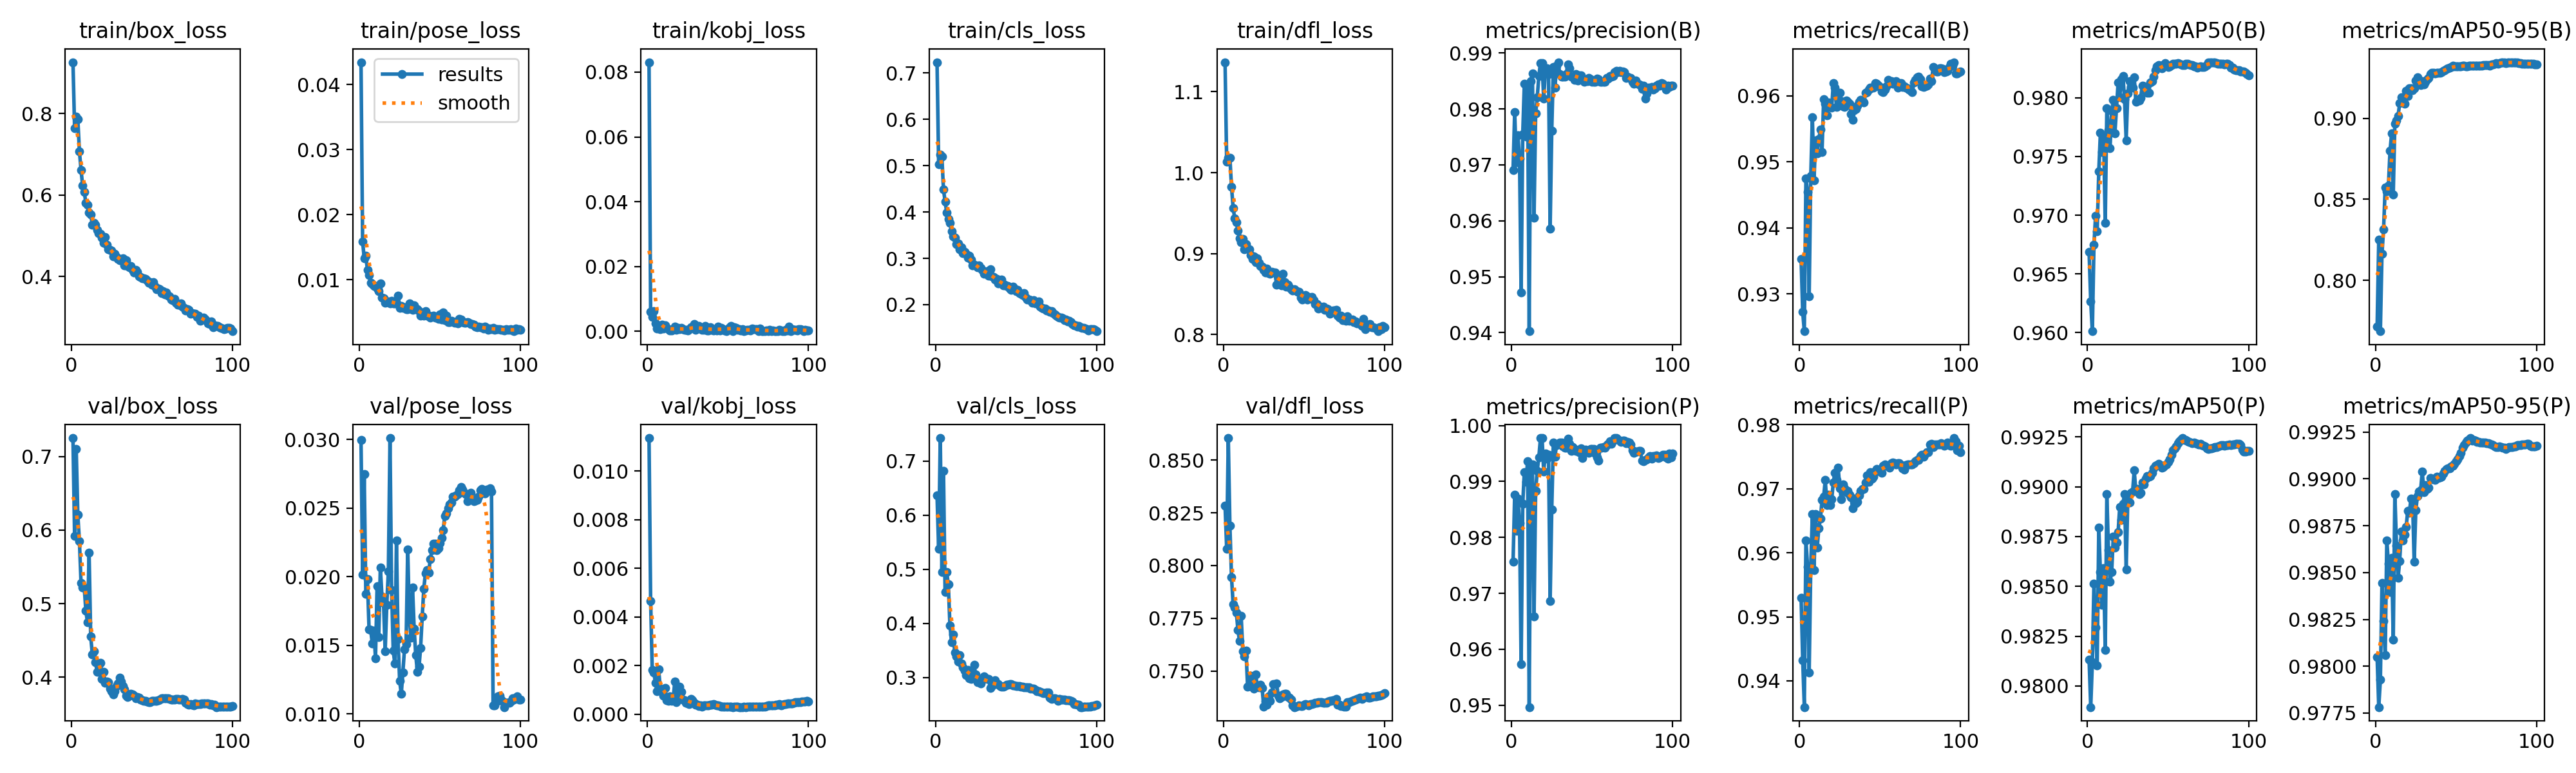

Data behind this chart, as committed beside it:
epoch, time, train/box_loss, train/pose_loss, train/kobj_loss, train/cls_loss, train/dfl_loss, metrics/precision(B), metrics/recall(B), metrics/mAP50(B), metrics/mAP50-95(B), metrics/precision(P), metrics/recall(P), metrics/mAP50(P), metrics/mAP50-95(P), val/box_loss, val/pose_loss, val/kobj_loss, val/cls_loss, val/dfl_loss, lr/pg0, lr/pg1, lr/pg2
1, 210.2, 0.9263, 0.04343, 0.08305, 0.7235, 1.137, 0.9691, 0.9353, 0.9668, 0.7715, 0.9757, 0.953, 0.9813, 0.9805, 0.7253, 0.02996, 0.01135, 0.6367, 0.8285, 0.003331, 0.003331, 0.003331
2, 381.9, 0.7643, 0.01586, 0.00595, 0.5033, 1.013, 0.9795, 0.9273, 0.9627, 0.825, 0.9876, 0.9433, 0.9789, 0.9778, 0.5923, 0.02017, 0.00466, 0.5375, 0.808, 0.006663, 0.006663, 0.006663
3, 546.9, 0.7926, 0.01331, 0.00445, 0.5236, 1.018, 0.9704, 0.9244, 0.9601, 0.7687, 0.9812, 0.9359, 0.9812, 0.9793, 0.7102, 0.02748, 0.00181, 0.7424, 0.8604, 0.009988, 0.009988, 0.009988
4, 710.7, 0.7866, 0.01373, 0.00633, 0.5192, 1.018, 0.9753, 0.9475, 0.9675, 0.8163, 0.9869, 0.9619, 0.9851, 0.9844, 0.6207, 0.01874, 0.00171, 0.495, 0.8189, 0.009978, 0.009978, 0.009978
5, 871.5, 0.7069, 0.01147, 0.00241, 0.4485, 0.9826, 0.9711, 0.9454, 0.9699, 0.8317, 0.9826, 0.9578, 0.9829, 0.9824, 0.5852, 0.01982, 0.00128, 0.6823, 0.7945, 0.009961, 0.009961, 0.009961
6, 1032, 0.6617, 0.01077, 0.00097, 0.4227, 0.9567, 0.9471, 0.9297, 0.9686, 0.8572, 0.9573, 0.9413, 0.981, 0.9806, 0.5277, 0.01616, 0.00095, 0.4574, 0.7816, 0.009939, 0.009939, 0.009939
7, 1195, 0.6231, 0.00951, 0.00118, 0.3987, 0.9433, 0.9755, 0.9478, 0.9737, 0.8548, 0.986, 0.9579, 0.9879, 0.9867, 0.5222, 0.01613, 0.00184, 0.4948, 0.7802, 0.009912, 0.009912, 0.009912
8, 1358, 0.6072, 0.00939, 0.00074, 0.3847, 0.9392, 0.9845, 0.9567, 0.977, 0.8584, 0.9917, 0.966, 0.9857, 0.9855, 0.5219, 0.01514, 0.00104, 0.4719, 0.7777, 0.009881, 0.009881, 0.009881
9, 1521, 0.5811, 0.00906, 0.00214, 0.3766, 0.9288, 0.975, 0.9471, 0.9754, 0.8799, 0.99, 0.9573, 0.9841, 0.984, 0.4901, 0.01609, 0.00092, 0.3961, 0.7694, 0.009844, 0.009844, 0.009844
10, 1684, 0.5753, 0.00906, 0.00091, 0.358, 0.9189, 0.9836, 0.9532, 0.9767, 0.8907, 0.9936, 0.966, 0.9859, 0.9858, 0.4744, 0.01405, 0.00077, 0.3647, 0.7641, 0.009803, 0.009803, 0.009803
11, 1845, 0.5573, 0.00865, 0.00178, 0.3471, 0.9138, 0.9402, 0.9513, 0.9693, 0.8531, 0.9497, 0.9608, 0.9818, 0.9814, 0.5695, 0.01931, 0.00108, 0.3799, 0.776, 0.009758, 0.009758, 0.009758
12, 2009, 0.5528, 0.00825, 0.00106, 0.3446, 0.9184, 0.985, 0.9534, 0.9791, 0.8968, 0.993, 0.9638, 0.9896, 0.9892, 0.4555, 0.01558, 0.00057, 0.3463, 0.7595, 0.009707, 0.009707, 0.009707
13, 2170, 0.5269, 0.00941, 0.00066, 0.3305, 0.9056, 0.9864, 0.9549, 0.9772, 0.8988, 0.993, 0.9653, 0.9868, 0.9865, 0.4311, 0.02069, 0.00055, 0.3391, 0.7569, 0.009652, 0.009652, 0.009652
14, 2332, 0.5324, 0.0073, 0.00032, 0.3321, 0.9118, 0.9605, 0.9515, 0.9757, 0.9016, 0.9659, 0.9683, 0.9852, 0.9847, 0.4349, 0.01855, 0.00072, 0.3288, 0.7598, 0.009593, 0.009593, 0.009593
15, 2494, 0.5269, 0.00715, 0.00021, 0.3188, 0.9063, 0.9792, 0.9595, 0.9789, 0.9091, 0.9884, 0.9687, 0.9857, 0.9856, 0.4202, 0.01808, 0.00055, 0.3415, 0.7425, 0.009529, 0.009529, 0.009529
16, 2654, 0.5137, 0.0065, 0.00066, 0.3233, 0.9057, 0.9821, 0.9588, 0.9798, 0.913, 0.9919, 0.9714, 0.9875, 0.9872, 0.4068, 0.01455, 0.00062, 0.3259, 0.7429, 0.00946, 0.00946, 0.00946
17, 2817, 0.5071, 0.00656, 0.00146, 0.311, 0.8984, 0.9859, 0.9571, 0.977, 0.9113, 0.9943, 0.9675, 0.9869, 0.9867, 0.416, 0.01797, 0.00135, 0.3189, 0.7478, 0.009388, 0.009388, 0.009388
18, 2980, 0.5042, 0.00668, 0.00046, 0.3133, 0.8931, 0.9883, 0.959, 0.9791, 0.909, 0.9978, 0.969, 0.9872, 0.987, 0.4194, 0.0204, 0.0005, 0.313, 0.7448, 0.009311, 0.009311, 0.009311
19, 3143, 0.4946, 0.00638, 0.00099, 0.3104, 0.8968, 0.9882, 0.9583, 0.9813, 0.9167, 0.9978, 0.9675, 0.9877, 0.9874, 0.3978, 0.03011, 0.00059, 0.3041, 0.7415, 0.009229, 0.009229, 0.009229
20, 3306, 0.4832, 0.00672, 0.00067, 0.3015, 0.8894, 0.9819, 0.9583, 0.9801, 0.9136, 0.9918, 0.9683, 0.989, 0.9883, 0.4071, 0.01905, 0.00112, 0.3143, 0.7483, 0.009144, 0.009144, 0.009144
21, 3467, 0.4969, 0.0064, 0.00106, 0.3052, 0.8938, 0.9866, 0.9619, 0.9816, 0.9185, 0.995, 0.971, 0.9883, 0.9882, 0.3922, 0.01461, 0.00091, 0.2984, 0.7428, 0.009055, 0.009055, 0.009055
22, 3628, 0.4772, 0.00638, 0.00068, 0.2966, 0.8888, 0.9873, 0.9612, 0.9819, 0.9185, 0.994, 0.9726, 0.9892, 0.989, 0.3939, 0.01366, 0.00061, 0.297, 0.7422, 0.008961, 0.008961, 0.008961
23, 3789, 0.4676, 0.00634, 0.00055, 0.2844, 0.8847, 0.9863, 0.9583, 0.9799, 0.9171, 0.9948, 0.9714, 0.9896, 0.9889, 0.3931, 0.02264, 0.00058, 0.3004, 0.7434, 0.008864, 0.008864, 0.008864
24, 3952, 0.4648, 0.00757, 0.00046, 0.2868, 0.8835, 0.9586, 0.9604, 0.9764, 0.9186, 0.9686, 0.9733, 0.9858, 0.9856, 0.3844, 0.01544, 0.00046, 0.3229, 0.7418, 0.008763, 0.008763, 0.008763
25, 4113, 0.4641, 0.0057, 0.00032, 0.285, 0.8803, 0.9761, 0.9605, 0.9804, 0.9233, 0.985, 0.9701, 0.9893, 0.9883, 0.3808, 0.01239, 0.00043, 0.3056, 0.7331, 0.008658, 0.008658, 0.008658
26, 4274, 0.4497, 0.00593, 0.00066, 0.2799, 0.8769, 0.9875, 0.9591, 0.9814, 0.9251, 0.997, 0.9684, 0.9892, 0.9891, 0.3766, 0.01145, 0.00042, 0.2917, 0.7356, 0.00855, 0.00855, 0.00855
27, 4435, 0.4562, 0.00569, 0.00133, 0.2844, 0.8817, 0.9838, 0.9584, 0.9809, 0.9223, 0.9945, 0.9707, 0.9897, 0.9893, 0.3808, 0.01304, 0.00062, 0.2976, 0.7341, 0.008439, 0.008439, 0.008439
28, 4596, 0.4472, 0.00575, 0.00123, 0.2793, 0.8759, 0.9878, 0.9583, 0.9808, 0.9203, 0.9965, 0.9701, 0.9898, 0.9894, 0.3876, 0.01473, 0.00056, 0.2893, 0.738, 0.008323, 0.008323, 0.008323
29, 4757, 0.4427, 0.00552, 0.00225, 0.2743, 0.875, 0.9884, 0.9593, 0.9818, 0.9226, 0.9967, 0.9695, 0.9908, 0.9904, 0.3915, 0.01508, 0.00046, 0.2958, 0.7359, 0.008205, 0.008205, 0.008205
30, 4919, 0.4405, 0.00551, 0.00056, 0.2668, 0.8772, 0.9863, 0.9591, 0.9797, 0.9209, 0.997, 0.9697, 0.9898, 0.9893, 0.3996, 0.02201, 0.00039, 0.3025, 0.7399, 0.008084, 0.008084, 0.008084
31, 5082, 0.4434, 0.00636, 0.00125, 0.2678, 0.8769, 0.9858, 0.9588, 0.9798, 0.9224, 0.997, 0.9691, 0.9899, 0.9897, 0.3944, 0.01707, 0.00039, 0.2978, 0.7437, 0.00796, 0.00796, 0.00796
32, 5244, 0.4452, 0.00586, 0.00161, 0.2716, 0.8764, 0.9858, 0.9572, 0.9798, 0.924, 0.9963, 0.9687, 0.9896, 0.9895, 0.3879, 0.01557, 0.00034, 0.2977, 0.7437, 0.007832, 0.007832, 0.007832
33, 5406, 0.4265, 0.00542, 0.00081, 0.2628, 0.8614, 0.9858, 0.9564, 0.98, 0.9249, 0.996, 0.9669, 0.9897, 0.9895, 0.3833, 0.01921, 0.00035, 0.2967, 0.744, 0.007702, 0.007702, 0.007702
34, 5567, 0.4396, 0.00608, 0.00057, 0.2758, 0.8702, 0.9863, 0.9578, 0.981, 0.9272, 0.996, 0.9685, 0.9902, 0.99, 0.3749, 0.01622, 0.00032, 0.2806, 0.7383, 0.00757, 0.00757, 0.00757
35, 5729, 0.4253, 0.00551, 0.0004, 0.2617, 0.8675, 0.988, 0.958, 0.981, 0.9281, 0.9977, 0.9677, 0.9901, 0.99, 0.3728, 0.01428, 0.00036, 0.2845, 0.7371, 0.007435, 0.007435, 0.007435
36, 5891, 0.4224, 0.0055, 0.00167, 0.2601, 0.8607, 0.9873, 0.9585, 0.9806, 0.9279, 0.9967, 0.968, 0.9904, 0.99, 0.3744, 0.01309, 0.00037, 0.2898, 0.7377, 0.007297, 0.007297, 0.007297
37, 6054, 0.4252, 0.00521, 0.00032, 0.2546, 0.8753, 0.9858, 0.959, 0.9804, 0.9277, 0.9954, 0.969, 0.9905, 0.9899, 0.3774, 0.01343, 0.00036, 0.2943, 0.7388, 0.007158, 0.007158, 0.007158
38, 6214, 0.4165, 0.00449, 0.00037, 0.255, 0.8651, 0.9858, 0.9594, 0.9805, 0.9279, 0.9961, 0.9697, 0.9905, 0.9901, 0.3761, 0.01481, 0.00036, 0.2877, 0.7391, 0.007016, 0.007016, 0.007016
39, 6377, 0.4091, 0.00469, 0.00129, 0.2457, 0.8591, 0.9852, 0.9593, 0.9813, 0.9281, 0.9958, 0.9699, 0.9905, 0.99, 0.3746, 0.01711, 0.00039, 0.2871, 0.7392, 0.006872, 0.006872, 0.006872
40, 6539, 0.4168, 0.00446, 0.00047, 0.2493, 0.8617, 0.9862, 0.959, 0.9814, 0.9282, 0.9955, 0.9699, 0.9907, 0.9901, 0.3712, 0.01914, 0.0004, 0.2836, 0.7376, 0.006727, 0.006727, 0.006727
41, 6699, 0.4109, 0.00517, 0.00019, 0.254, 0.8582, 0.9851, 0.9605, 0.9818, 0.9283, 0.9955, 0.971, 0.9909, 0.9901, 0.373, 0.02027, 0.00041, 0.2833, 0.7374, 0.00658, 0.00658, 0.00658
42, 6862, 0.3998, 0.00447, 0.00041, 0.2416, 0.8561, 0.9861, 0.9605, 0.9823, 0.929, 0.9953, 0.9721, 0.991, 0.9903, 0.372, 0.02047, 0.00038, 0.2833, 0.7365, 0.006431, 0.006431, 0.006431
43, 7023, 0.3993, 0.00451, 0.00035, 0.2434, 0.8546, 0.9861, 0.9609, 0.9827, 0.9297, 0.996, 0.9711, 0.9911, 0.9904, 0.3697, 0.0203, 0.00037, 0.284, 0.7337, 0.006281, 0.006281, 0.006281
44, 7185, 0.3953, 0.00424, 0.00152, 0.2401, 0.8558, 0.9856, 0.9613, 0.9828, 0.9304, 0.9942, 0.9726, 0.9911, 0.9905, 0.3684, 0.02128, 0.00035, 0.2859, 0.7329, 0.00613, 0.00613, 0.00613
45, 7347, 0.3953, 0.00435, 0.00034, 0.2403, 0.8541, 0.9849, 0.9612, 0.9827, 0.9308, 0.9956, 0.9716, 0.9911, 0.9906, 0.3674, 0.02194, 0.00033, 0.2862, 0.7329, 0.005978, 0.005978, 0.005978
46, 7510, 0.3942, 0.00445, 0.00099, 0.2351, 0.8525, 0.9851, 0.9612, 0.9825, 0.9312, 0.9957, 0.9719, 0.991, 0.9906, 0.3673, 0.02241, 0.00032, 0.2871, 0.7334, 0.005824, 0.005824, 0.005824
47, 7672, 0.3915, 0.00416, 0.00063, 0.2318, 0.8529, 0.9849, 0.9619, 0.9828, 0.9316, 0.9955, 0.9728, 0.991, 0.9907, 0.3671, 0.02239, 0.0003, 0.288, 0.7337, 0.00567, 0.00567, 0.00567
48, 7834, 0.3839, 0.00419, 0.00034, 0.2387, 0.8453, 0.9856, 0.9618, 0.9829, 0.9323, 0.9952, 0.9731, 0.9911, 0.9907, 0.3663, 0.02192, 0.00031, 0.2858, 0.7333, 0.005516, 0.005516, 0.005516
49, 7996, 0.3861, 0.00395, 0.00017, 0.235, 0.8432, 0.9853, 0.9615, 0.9828, 0.9319, 0.9958, 0.9729, 0.9911, 0.9908, 0.3662, 0.02206, 0.0003, 0.2854, 0.7333, 0.005361, 0.005361, 0.005361
50, 8156, 0.3804, 0.0047, 0.00073, 0.2292, 0.8458, 0.9849, 0.9613, 0.9826, 0.9318, 0.9958, 0.9727, 0.9912, 0.9909, 0.3675, 0.02247, 0.0003, 0.2838, 0.7339, 0.005205, 0.005205, 0.005205
51, 8320, 0.3868, 0.00393, 0.00133, 0.2312, 0.8491, 0.9848, 0.9607, 0.9827, 0.932, 0.9958, 0.9725, 0.9914, 0.991, 0.3681, 0.02285, 0.00031, 0.2844, 0.7341, 0.00505, 0.00505, 0.00505
52, 8483, 0.3748, 0.00496, 0.00174, 0.2254, 0.8432, 0.9848, 0.9606, 0.9828, 0.9321, 0.995, 0.9736, 0.9916, 0.9912, 0.3675, 0.02342, 0.00031, 0.2841, 0.7339, 0.004895, 0.004895, 0.004895
53, 8644, 0.3686, 0.00384, 0.00018, 0.223, 0.8468, 0.9855, 0.961, 0.9829, 0.9321, 0.9943, 0.9738, 0.9918, 0.9914, 0.3679, 0.02442, 0.00029, 0.2832, 0.7337, 0.004739, 0.004739, 0.004739
54, 8806, 0.3698, 0.00448, 0.00132, 0.2212, 0.8446, 0.9853, 0.9615, 0.9829, 0.9325, 0.9938, 0.9736, 0.9919, 0.9917, 0.3688, 0.02464, 0.0003, 0.2825, 0.7342, 0.004584, 0.004584, 0.004584
55, 8967, 0.3694, 0.00355, 0.00117, 0.2251, 0.8467, 0.9849, 0.9624, 0.9829, 0.9325, 0.996, 0.9736, 0.992, 0.9918, 0.3698, 0.02501, 0.0003, 0.2816, 0.7344, 0.00443, 0.00443, 0.00443
56, 9129, 0.3597, 0.00349, 0.00044, 0.2157, 0.8428, 0.9849, 0.9621, 0.983, 0.9319, 0.996, 0.9733, 0.9922, 0.9919, 0.3708, 0.02526, 0.0003, 0.2814, 0.7347, 0.004276, 0.004276, 0.004276
57, 9290, 0.3643, 0.00367, 0.00067, 0.2106, 0.8381, 0.9849, 0.9622, 0.9829, 0.9321, 0.9962, 0.974, 0.9923, 0.992, 0.3709, 0.02541, 0.00029, 0.2814, 0.7348, 0.004122, 0.004122, 0.004122
58, 9451, 0.3562, 0.00365, 0.00032, 0.2114, 0.8375, 0.9849, 0.9618, 0.9828, 0.9323, 0.996, 0.9741, 0.9924, 0.9921, 0.3713, 0.02583, 0.00029, 0.2812, 0.7349, 0.00397, 0.00397, 0.00397
59, 9612, 0.3601, 0.00339, 0.00066, 0.2101, 0.8319, 0.9856, 0.9619, 0.9828, 0.9323, 0.9965, 0.974, 0.9924, 0.9922, 0.3709, 0.02586, 0.00029, 0.2798, 0.7353, 0.003819, 0.003819, 0.003819
60, 9774, 0.353, 0.00351, 0.00012, 0.2047, 0.8349, 0.9854, 0.9622, 0.9828, 0.9323, 0.9968, 0.9738, 0.9923, 0.9921, 0.3708, 0.02595, 0.0003, 0.2797, 0.7353, 0.003669, 0.003669, 0.003669
... 40 more rows
